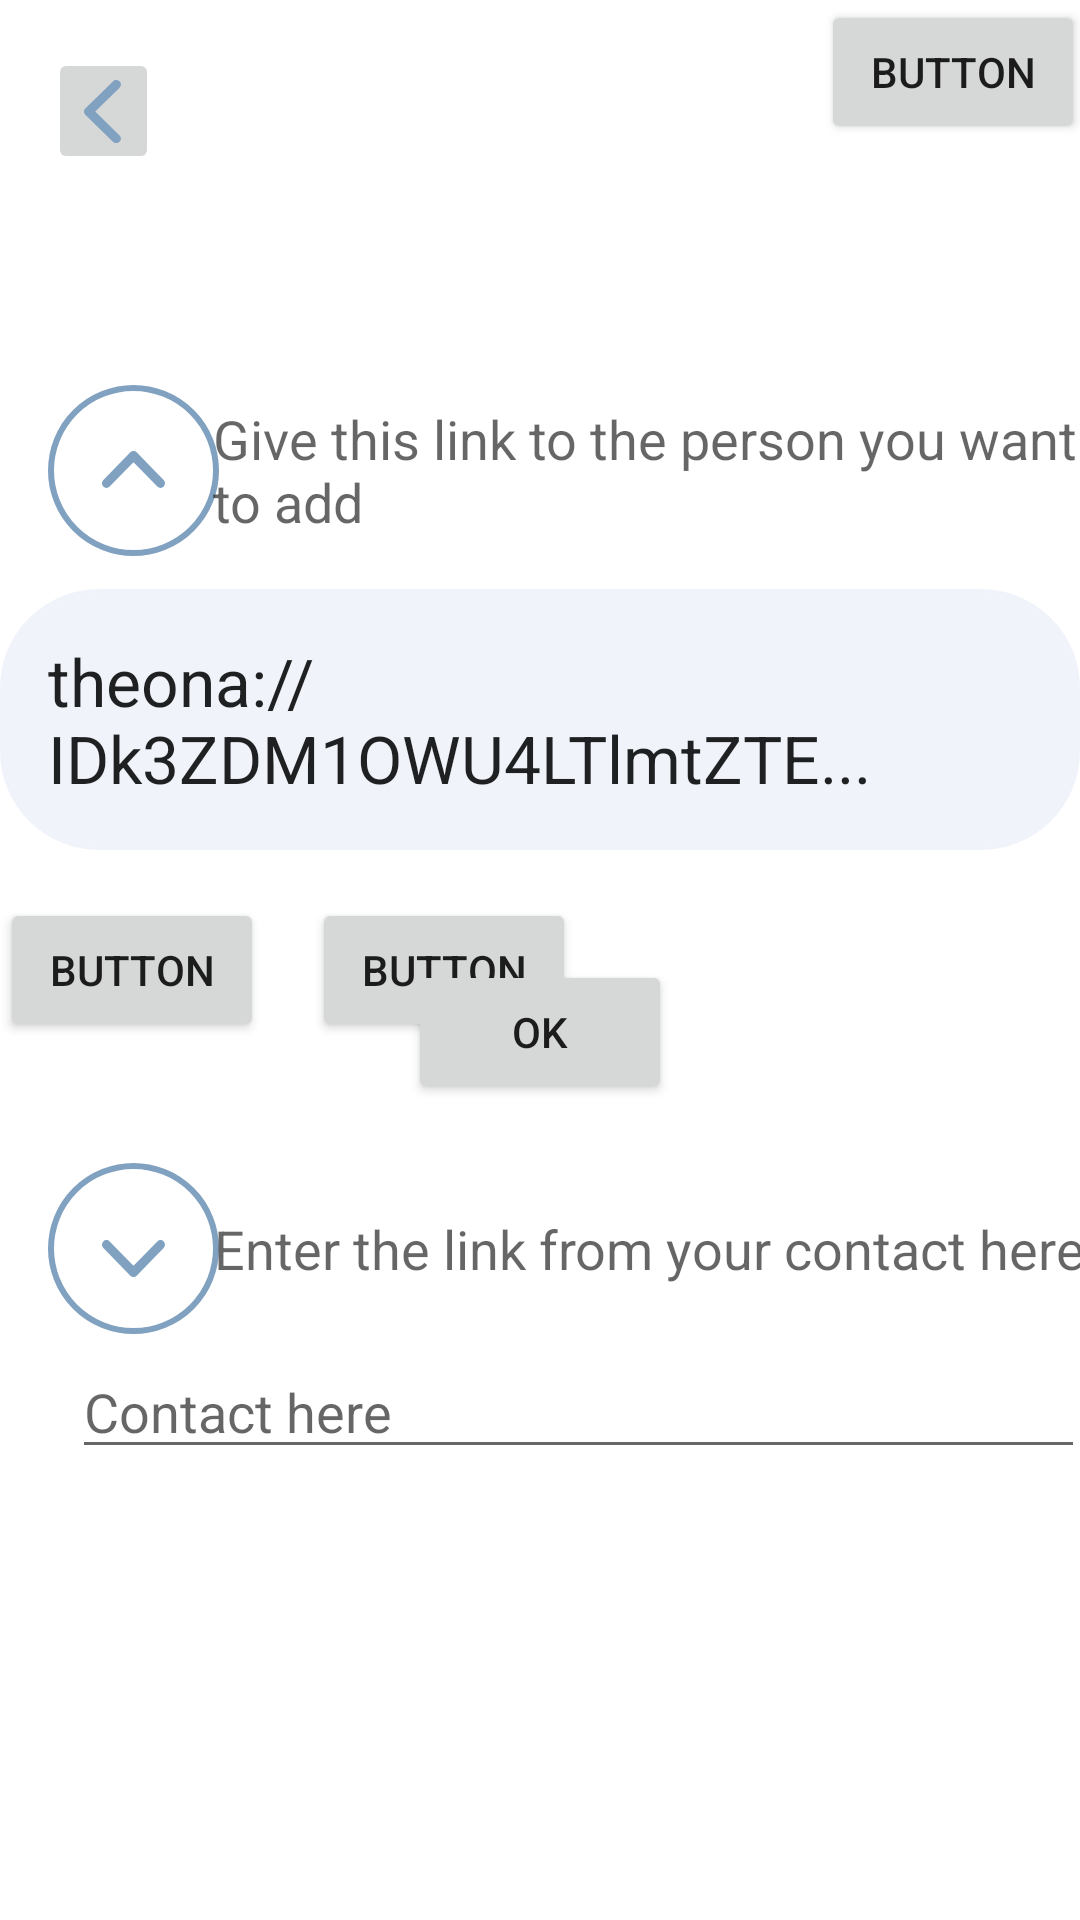

Write the Android layout XML for this screen, with the resource values it uses.
<!-- AndroidManifest.xml: application theme Theme.TheonaUI2 -->
<!-- res/layout/activity_addvialink.xml -->
<?xml version="1.0" encoding="utf-8"?>
<androidx.constraintlayout.widget.ConstraintLayout xmlns:android="http://schemas.android.com/apk/res/android"
    xmlns:app="http://schemas.android.com/apk/res-auto"
    xmlns:tools="http://schemas.android.com/tools"
    android:layout_width="match_parent"
    android:layout_height="match_parent"
    tools:context=".AddvialinkActivity">

    <ImageView
        android:id="@+id/imageView5"
        android:layout_width="wrap_content"
        android:layout_height="wrap_content"
        android:layout_margin="16dp"
        android:layout_marginStart="4dp"
        app:layout_constraintBottom_toBottomOf="parent"
        app:layout_constraintStart_toStartOf="parent"
        app:layout_constraintTop_toBottomOf="@+id/button"
        app:layout_constraintVertical_bias="0.12"
        app:srcCompat="@drawable/link_paste" />

    <TextView
        android:id="@+id/textView10"
        android:layout_width="wrap_content"
        android:layout_height="wrap_content"
        android:layout_margin="8dp"
        android:paddingStart="8dp"
        android:paddingEnd="8dp"
        android:text="Enter the link from your contact here"
        android:textAppearance="@style/TextAppearance.AppCompat.Medium"
        app:layout_constraintBottom_toBottomOf="@+id/imageView5"
        app:layout_constraintEnd_toEndOf="parent"
        app:layout_constraintStart_toEndOf="@+id/imageView4"
        app:layout_constraintTop_toTopOf="@+id/imageView5" />

    <ImageButton
        android:id="@+id/imageButton"
        android:layout_width="wrap_content"
        android:layout_height="wrap_content"
        android:layout_margin="16dp"
        app:layout_constraintStart_toStartOf="parent"
        app:layout_constraintTop_toTopOf="parent"
        app:srcCompat="@drawable/goback_icon" />

    <ImageView
        android:id="@+id/imageView4"
        android:layout_width="wrap_content"
        android:layout_height="wrap_content"
        android:layout_margin="16dp"
        android:layout_marginStart="16dp"
        android:layout_marginTop="56dp"
        app:layout_constraintBottom_toBottomOf="parent"
        app:layout_constraintStart_toStartOf="parent"
        app:layout_constraintTop_toBottomOf="@+id/imageButton"
        app:layout_constraintVertical_bias="0.11"
        app:srcCompat="@drawable/link_copy" />

    <TextView
        android:id="@+id/textView8"
        android:layout_width="307dp"
        android:layout_height="46dp"
        android:layout_margin="8dp"
        android:lines="2"
        android:paddingStart="8dp"
        android:paddingEnd="8dp"
        android:text="Give this link to the person you want to add"
        android:textAppearance="@style/TextAppearance.AppCompat.Medium"
        app:layout_constraintBottom_toBottomOf="@+id/imageView4"
        app:layout_constraintEnd_toEndOf="parent"
        app:layout_constraintStart_toEndOf="@+id/imageView4"
        app:layout_constraintTop_toTopOf="@+id/imageView4" />

    <TextView
        android:id="@+id/textView9"
        android:layout_width="wrap_content"
        android:layout_height="wrap_content"
        android:background="@drawable/rounded_corners"
        android:backgroundTint="@color/bottom_nav_background"
        android:padding="16dp"
        android:text="theona://IDk3ZDM1OWU4LTlmtZTE..."
        android:textAppearance="@style/TextAppearance.AppCompat.Large"
        app:layout_constraintBottom_toBottomOf="parent"
        app:layout_constraintEnd_toEndOf="parent"
        app:layout_constraintStart_toStartOf="parent"
        app:layout_constraintTop_toBottomOf="@+id/textView8"
        app:layout_constraintVertical_bias="0.044" />

    <Button
        android:id="@+id/button"
        android:layout_width="wrap_content"
        android:layout_height="wrap_content"
        android:layout_margin="16dp"
        android:text="Button"
        app:layout_constraintTop_toBottomOf="@+id/textView9"
        tools:layout_editor_absoluteX="169dp" />

    <Button
        android:id="@+id/button3"
        android:layout_width="wrap_content"
        android:layout_height="wrap_content"
        android:layout_margin="16dp"
        android:text="Button"
        app:layout_constraintStart_toEndOf="@+id/button"
        app:layout_constraintTop_toBottomOf="@+id/textView9" />

    <EditText
        android:id="@+id/editTextText"
        android:layout_width="0dp"
        android:layout_height="wrap_content"
        android:layout_margin="8dp"
        android:layout_marginStart="8dp"
        android:layout_marginEnd="8dp"
        android:ems="10"
        android:hint="Contact here"
        android:inputType="text"
        app:layout_constraintBottom_toBottomOf="parent"
        app:layout_constraintEnd_toEndOf="@+id/textView10"
        app:layout_constraintHorizontal_bias="0.494"
        app:layout_constraintStart_toStartOf="@+id/imageView5"
        app:layout_constraintTop_toBottomOf="@+id/textView10"
        app:layout_constraintVertical_bias="0.077" />

    <Button
        android:id="@+id/button4"
        android:layout_width="wrap_content"
        android:layout_height="wrap_content"
        android:text="Button"
        app:layout_constraintEnd_toEndOf="@+id/editTextText"
        app:layout_constraintHorizontal_bias="1.0"
        app:layout_constraintStart_toStartOf="@+id/editTextText"
        tools:layout_editor_absoluteY="604dp" />

    <Button
        android:id="@+id/button5"
        android:layout_width="wrap_content"
        android:layout_height="wrap_content"
        android:text="@android:string/ok"
        app:layout_constraintBottom_toBottomOf="parent"
        app:layout_constraintEnd_toEndOf="parent"
        app:layout_constraintStart_toStartOf="parent"
        app:layout_constraintTop_toBottomOf="@+id/button4" />
</androidx.constraintlayout.widget.ConstraintLayout>
<!-- resources referenced by this layout -->
<resources>
  <color name="bottom_nav_background">#F0F4FA</color>
  <!-- drawable goback_icon (drawable) -->
  <vector xmlns:android="http://schemas.android.com/apk/res/android"
      android:width="13dp"
      android:height="22dp"
      android:viewportWidth="13"
      android:viewportHeight="22">
    <path
        android:pathData="M3.746,11.189L11.863,3.239C12.466,2.648 12.457,1.699 11.842,1.118C11.227,0.538 10.24,0.547 9.636,1.138L0.447,10.138C-0.149,10.721 -0.149,11.656 0.447,12.239L9.636,21.239C10.24,21.83 11.227,21.839 11.842,21.259C12.457,20.678 12.466,19.729 11.863,19.138L3.746,11.189Z"
        android:fillColor="#81A1C1"/>
  </vector>
  <!-- drawable link_copy (drawable-v24) -->
  <vector xmlns:android="http://schemas.android.com/apk/res/android"
      android:width="57dp"
      android:height="57dp"
      android:viewportWidth="57"
      android:viewportHeight="57">
    <path
        android:pathData="M28.5,28.5m-27.5,0a27.5,27.5 0,1 1,55 0a27.5,27.5 0,1 1,-55 0"
        android:strokeWidth="2"
        android:fillColor="#00000000"
        android:strokeColor="#81A1C1"/>
    <path
        android:pathData="M28.5,25.746L36.449,33.862C37.04,34.466 37.99,34.457 38.57,33.842C39.151,33.227 39.142,32.24 38.551,31.636L29.551,22.447C28.967,21.851 28.033,21.851 27.449,22.447L18.449,31.636C17.858,32.24 17.849,33.227 18.43,33.842C19.01,34.457 19.96,34.466 20.551,33.862L28.5,25.746Z"
        android:fillColor="#81A1C1"/>
  </vector>
  <!-- drawable link_paste (drawable-v24) -->
  <vector xmlns:android="http://schemas.android.com/apk/res/android"
      android:width="57dp"
      android:height="57dp"
      android:viewportWidth="57"
      android:viewportHeight="57">
    <path
        android:pathData="M28.5,28.5m-27.5,0a27.5,27.5 0,1 1,55 0a27.5,27.5 0,1 1,-55 0"
        android:strokeWidth="2"
        android:fillColor="#00000000"
        android:strokeColor="#81A1C1"/>
    <path
        android:pathData="M28.5,34.254L20.551,26.138C19.96,25.534 19.01,25.543 18.43,26.158C17.849,26.773 17.858,27.76 18.449,28.364L27.449,37.553C28.033,38.149 28.967,38.149 29.551,37.553L38.551,28.364C39.142,27.76 39.151,26.773 38.57,26.158C37.99,25.543 37.04,25.534 36.449,26.138L28.5,34.254Z"
        android:fillColor="#81A1C1"/>
  </vector>
  <!-- drawable rounded_corners (drawable-v24) -->
  <?xml version="1.0" encoding="utf-8"?>
  <shape xmlns:android="http://schemas.android.com/apk/res/android" android:shape="rectangle">
      <stroke
          android:width="2dp"
          android:color="@color/accent_color" />
      <corners android:radius="32dp"/>
  </shape>
  <style name="Theme.TheonaUI2" parent="Theme.MaterialComponents.DayNight.DarkActionBar">
          
          <item name="colorPrimary">@color/accent_color</item>
          <item name="colorPrimaryVariant">@color/accent_color_variant</item>
          <item name="colorOnPrimary">@color/white</item>
          
          <item name="colorSecondary">@color/second_color</item>
          <item name="colorSecondaryVariant">@color/accent_color_variant</item>
          <item name="colorOnSecondary">@color/black</item>
          
          <item name="android:statusBarColor">?attr/colorPrimaryVariant</item>
          
  
          <item name="windowActionBar">false</item>
          <item name="windowNoTitle">true</item>
          <item name="android:windowFullscreen">true</item>
  
      </style>
  <color name="accent_color">#5E81AC</color>
  <color name="accent_color_variant">#81A1C1</color>
  <color name="white">#FFFFFFFF</color>
  <color name="second_color">#AAD6E2</color>
  <color name="black">#FF000000</color>
</resources>
